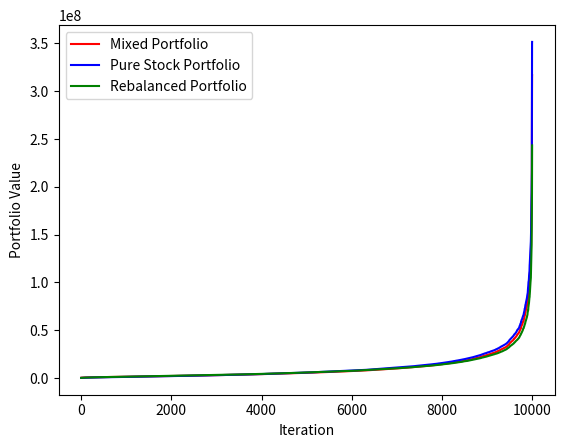

Write Python code to recreate this figure.
import random
import matplotlib
import matplotlib.pyplot as plt
import matplotlib.patches as mpatches

#Calculates random yearly return from the S&P 500
def calcStockRate(mu, sigma):
    #Random value based on a gaussian dist
    stockRate = random.gauss(mu, sigma)
    return stockRate

#Calculates random yearly return from the Total Bond Market
def calcBondRate(mu, sigma):
    #Random value based on a gaussian dist
    stockRate = random.gauss(mu, sigma)
    return stockRate

#Rebalances stock to bond ratio
def rebalance(valueRStock, valueRBond):
    percentStock = .9
    percentBond = 1.0 - percentStock
    total = valueRStock + valueRBond
    valueRStock = total * percentStock
    valueRBond = total * percentBond
    return valueRStock, valueRBond

#Calculates value of equity
def calcValue(rate, value):
    value += rate*value
    return value

#Set initial conditions
def initial():
    total = 100000
    percentStock = .9
    valueStock = total * percentStock
    valueBond = total - valueStock
    valuePureStock = total 
    valueRStock = total * percentStock
    valueRBond = total - valueStock
    return valueStock,valueBond, valuePureStock, valueRStock, valueRBond

#Initialize
yearsPerIteration = 70
totalIterations = 10000
meanStockRate = .07 #Average yearly stock return
stDevStock = .15 #Standard deviation of stock return
meanBondRate = .05 #Average yearly bond return
stDevBond = .025 #Standard deviation of bond return

y = 0
pureStockWins = 0
mixedPortfolioWins = 0
rebalancedPortfolioWins = 0
valueStock, valueBond, valuePureStock, valueRStock, valueRBond = initial()

#Plot data initialize
iX = [] #iteration on x-axis
mixedY = [] #mixed portfolio on y-axis
pureY = [] #pure portfolio on y-axis
rebalY = [] #rebalanced portfolio on y-axis

#Run multiple times
while y<totalIterations:
    x = 0
#Calculate change in fund value
    while x<yearsPerIteration:
        stockRate = calcStockRate(meanStockRate, stDevStock)
        bondRate = calcBondRate(meanBondRate, stDevBond)
        valueStock = calcValue(stockRate, valueStock)
        valueBond = calcValue(bondRate, valueBond)
        valuePureStock = calcValue(stockRate, valuePureStock)
        valueRStock = calcValue(stockRate, valueRStock)
        valueRBond = calcValue(bondRate, valueRBond)
        #print ("BEFORE Rebalanced Stock Val = ", valueRStock)
        #print ("BEFORE Rebalanced Bond Val = ", valueRBond) 

        valueRStock, valueRBond = rebalance(valueRStock, valueRBond)
        x += 1
        #print ("AFTER Rebalanced Stock Val = ", valueRStock)
        #print ("AFTER Rebalanced Bond Val = ", valueRBond)

    #print ("Stock value = ", valueStock, " Bond Value = ", valueBond)
    #print ("Total Mixed = ", valueStock+valueBond)
    #print ("Pure Stock = ", valuePureStock)

    #Compare mixed to rebalanced to pure portfolios and count
    if (valueStock + valueBond) > valuePureStock and (valueStock + valueBond) > (valueRStock + valueRBond):
        mixedPortfolioWins += 1
    if valuePureStock > (valueStock + valueBond) and valuePureStock > (valueRStock + valueRBond):
        pureStockWins += 1
    if (valueRStock + valueRBond) > valuePureStock and (valueRStock + valueRBond) > (valueStock + valueBond):
        rebalancedPortfolioWins += 1

    #Append data for plotting
    iX.append(y)
    mixedY.append(valueStock+valueBond)
    pureY.append(valuePureStock)
    rebalY.append(valueRStock+valueRBond)
    
    #Reset portfolios
    valueStock, valueBond, valuePureStock, valueRStock, valueRBond = initial()
    y += 1

#Summary
print("Years per iteration: ", yearsPerIteration, "Total Iterations: ", totalIterations)
print("Mean yearly stock return: ", meanStockRate, "Stock standard dev: ", stDevStock)
print("Mean yearly bond return: ", meanBondRate, "Bond standard dev: ", stDevBond)
print("Mixed portfolio won: ", mixedPortfolioWins)
print("Pure stock won: ", pureStockWins)
print("Rebalanced portfolio won: ", rebalancedPortfolioWins) 
print("Percent rebalanced wins: ", float(rebalancedPortfolioWins)/float(totalIterations)*100)

#Plot
mixedY.sort()
pureY.sort()
rebalY.sort()
plt.plot(iX, mixedY, color='red', label='Mixed Portfolio')
plt.plot(iX, pureY, color='blue', label='Pure Stock Portfolio')
plt.plot(iX, rebalY, color='green', label='Rebalanced Portfolio')
##plt.scatter(iX, mixedY, color='red', label='Mixed Portfolio')
##plt.scatter(iX, pureY, color='blue', label='Pure Stock Portfolio')
##plt.scatter(iX, rebalY, color='green', label='Rebalanced Portfolio')
plt.xlabel("Iteration")
plt.ylabel("Portfolio Value")
red_patch = mpatches.Patch(color='red', label='Mixed Portfolio')
blue_patch = mpatches.Patch(color='blue', label='Pure Stock Portfolio')
green_patch = mpatches.Patch(color='green', label='Rebalanced Portfolio')
plt.legend()
plt.show()
